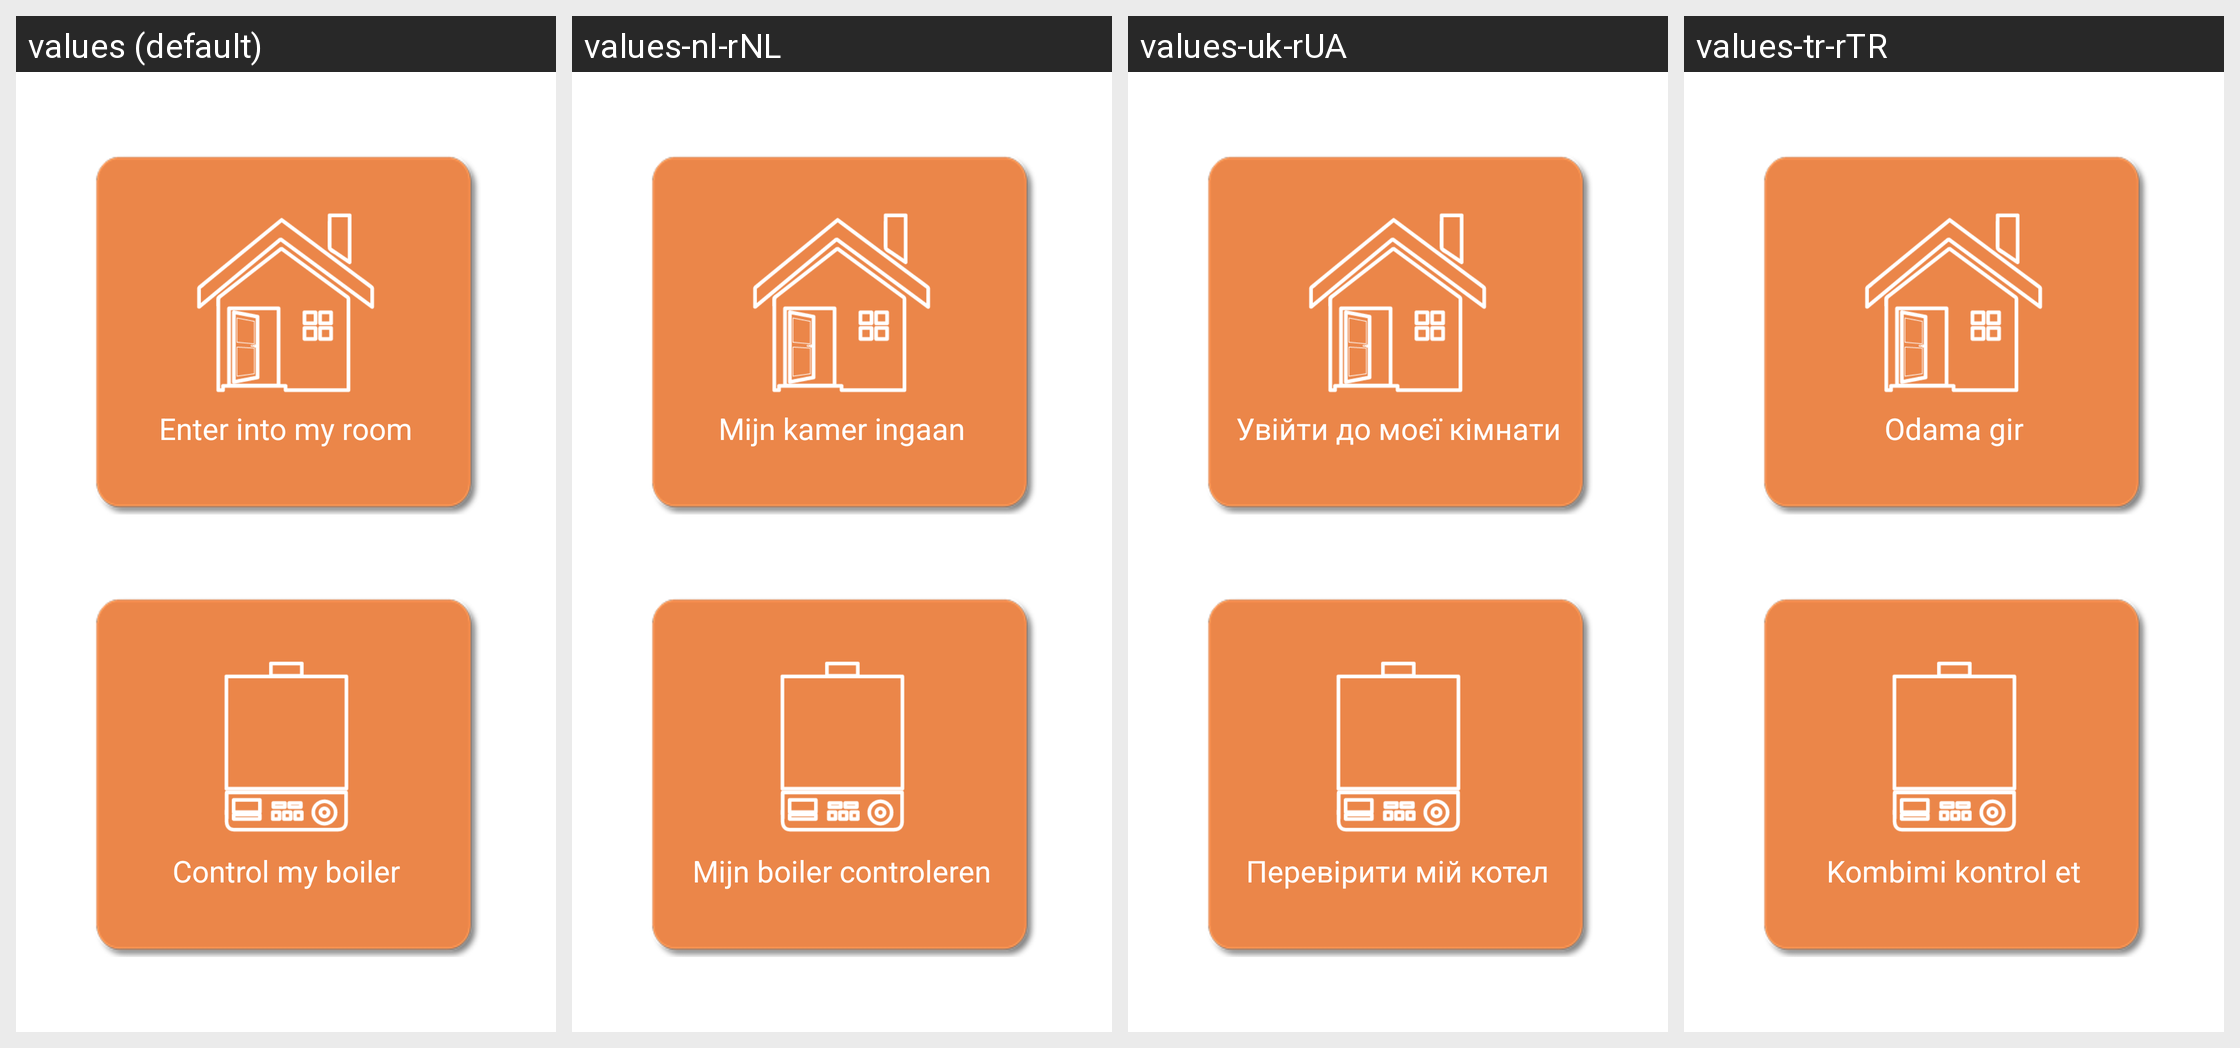

The same Android screen rendered under several of its app's locales, left to right. List the strings drawn on it with the default value and each locale's translation.
Android screen res/layout/activity_gateway.xml rendered under 4 locales, left to right: values (default), values-nl-rNL, values-uk-rUA, values-tr-rTR. Device: Nexus 5 (rendered at 1080×1920; each locale shown at half size, 540×960, under a caption strip naming it); theme AppTheme.
Other locales in the repository, not shown: values-ar, values-de, values-en, values-es-rES, values-fr, values-fr-rFR, values-hu, values-it, values-it-rIT, values-pl-rPL, values-pt-rPT, values-ro-rRO, values-ru, values-ru-rRU, values-sv, values-tr, values-zh-rCN, values-zh-rTW.
Strings drawn on this screen, with the default value and each locale's value (text and hints the layout hard-codes, and strings that could not be matched under every locale, appear in the picture but are not listed):

choose_boiler_room_enter_room
  values: Enter into my room
  values-nl-rNL: Mijn kamer ingaan
  values-uk-rUA: Увійти до моєї кімнати
  values-tr-rTR: Odama gir

choose_boiler_room_control_boiler
  values: Control my boiler
  values-nl-rNL: Mijn boiler controleren
  values-uk-rUA: Перевірити мій котел
  values-tr-rTR: Kombimi kontrol et
